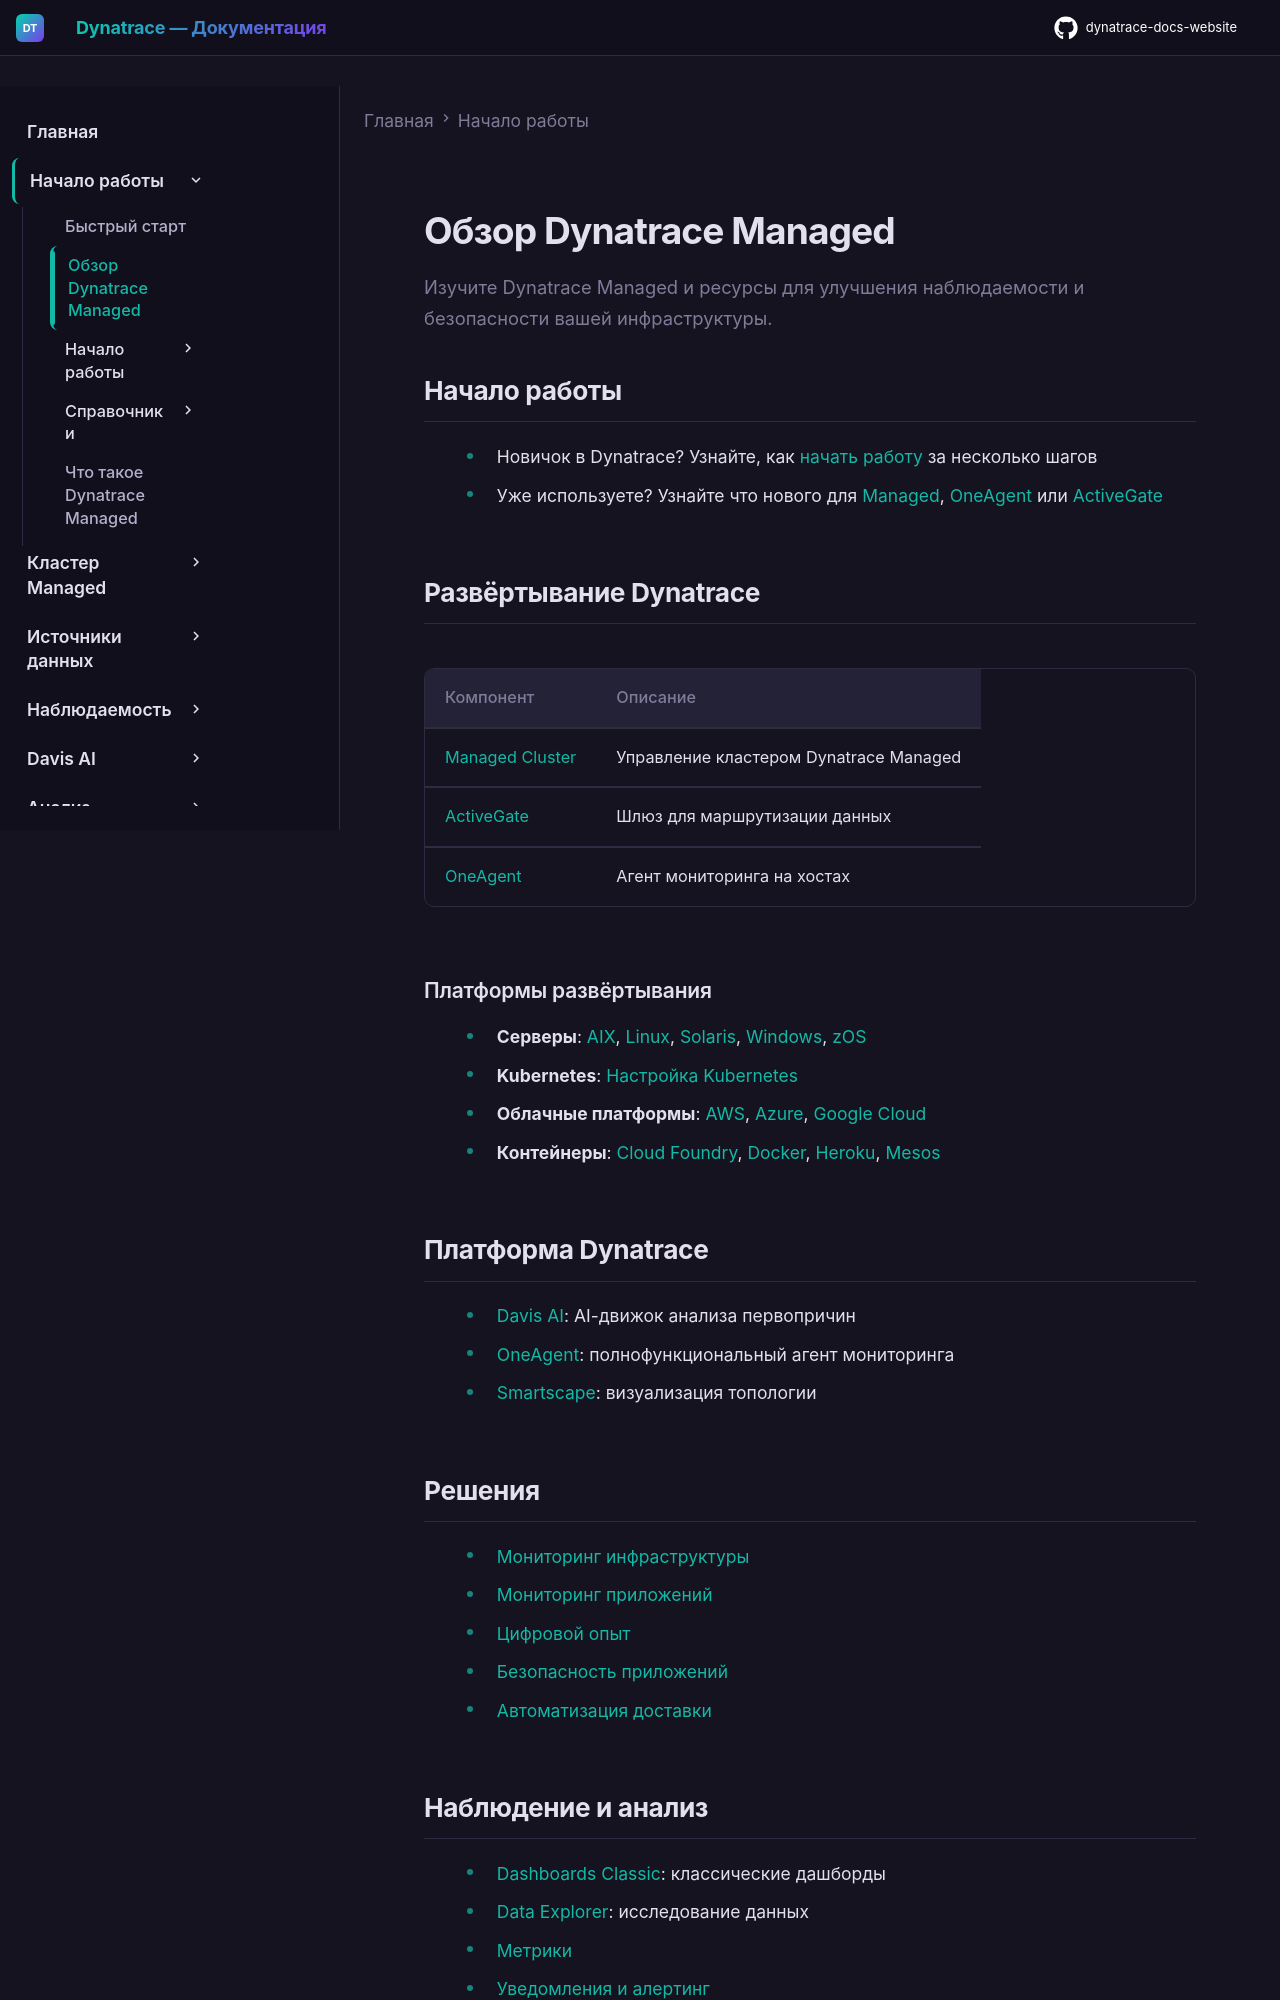

repository: Yerkebulan-Ardabayev/dynatrace-docs-website · page: managed-ru/managed/index.html · generator: mkdocs

---
title: "Обзор Dynatrace Managed"
source: https://docs.dynatrace.com/managed
updated: 2026-03-07
---

# Обзор Dynatrace Managed

Изучите Dynatrace Managed и ресурсы для улучшения наблюдаемости и безопасности вашей инфраструктуры.

## Начало работы

- Новичок в Dynatrace? Узнайте, как [начать работу](/managed/discover-dynatrace/get-started) за несколько шагов
- Уже используете? Узнайте что нового для [Managed](/managed/whats-new/managed), [OneAgent](/managed/whats-new/oneagent) или [ActiveGate](/managed/whats-new/activegate)

## Развёртывание Dynatrace

| Компонент | Описание |
|-----------|----------|
| [Managed Cluster](/managed/managed-cluster) | Управление кластером Dynatrace Managed |
| [ActiveGate](/managed/ingest-from/dynatrace-activegate) | Шлюз для маршрутизации данных |
| [OneAgent](/managed/ingest-from/dynatrace-oneagent) | Агент мониторинга на хостах |

### Платформы развёртывания

- **Серверы**: [AIX](/managed/ingest-from/dynatrace-oneagent/installation-and-operation/aix), [Linux](/managed/ingest-from/dynatrace-oneagent/installation-and-operation/linux), [Solaris](/managed/ingest-from/dynatrace-oneagent/installation-and-operation/solaris), [Windows](/managed/ingest-from/dynatrace-oneagent/installation-and-operation/windows), [zOS](/managed/ingest-from/dynatrace-oneagent/installation-and-operation/zos)
- **Kubernetes**: [Настройка Kubernetes](/managed/ingest-from/setup-on-k8s)
- **Облачные платформы**: [AWS](/managed/ingest-from/amazon-web-services), [Azure](/managed/ingest-from/microsoft-azure-services), [Google Cloud](/managed/ingest-from/google-cloud-platform)
- **Контейнеры**: [Cloud Foundry](/managed/ingest-from/setup-on-container-platforms/cloud-foundry), [Docker](/managed/ingest-from/setup-on-container-platforms/docker), [Heroku](/managed/ingest-from/setup-on-container-platforms/heroku), [Mesos](/managed/ingest-from/setup-on-container-platforms/deploy-dynatrace-oneagent-on-mesos-marathon)

## Платформа Dynatrace

- [Davis AI](/managed/dynatrace-intelligence): AI-движок анализа первопричин
- [OneAgent](/managed/platform/oneagent): полнофункциональный агент мониторинга
- [Smartscape](/managed/analyze-explore-automate/smartscape-classic): визуализация топологии

## Решения

- [Мониторинг инфраструктуры](/managed/observe/infrastructure-observability)
- [Мониторинг приложений](/managed/observe/application-observability)
- [Цифровой опыт](/managed/observe/digital-experience)
- [Безопасность приложений](/managed/secure/application-security)
- [Автоматизация доставки](/managed/deliver)
